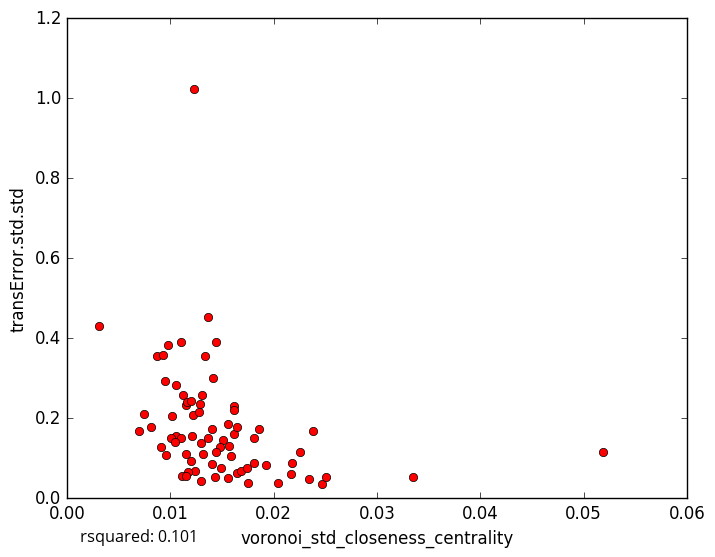

The data file committed next to this chart (first rows):
voronoi_std_closeness_centrality, transError.std.std
0.007419, 0.21
0.006999, 0.1678
0.0162, 0.2306
0.01807, 0.08883
0.01435, 0.05366
0.03349, 0.05318
0.0204, 0.03889
0.01218, 0.2071
0.01017, 0.2048
0.01118, 0.2585
0.013, 0.043
0.01559, 0.05006
0.01619, 0.1607
0.02465, 0.03644
0.02254, 0.1156
0.01752, 0.03706
0.02342, 0.04916
0.02178, 0.08908
0.01202, 0.09332
0.01292, 0.1381
0.01057, 0.2835
0.0121, 0.1558
0.003107, 0.4311
0.01418, 0.3018
0.01807, 0.1514
0.01224, 1.024
0.02379, 0.1677
0.0144, 0.3907
0.01512, 0.1458
0.01153, 0.2337
0.0111, 0.05476
0.01239, 0.06699
0.01101, 0.3913
0.01303, 0.2587
0.008752, 0.3556
0.009768, 0.3822
0.0105, 0.1551
0.008167, 0.1779
0.02504, 0.05308
0.01102, 0.1504
0.01277, 0.2162
0.01928, 0.08192
0.009527, 0.2933
0.00914, 0.1277
0.01618, 0.2217
0.01403, 0.08534
0.009282, 0.3573
0.01366, 0.4532
0.01646, 0.1792
0.01287, 0.2366
0.01319, 0.1102
0.01405, 0.172
0.0165, 0.06215
0.01855, 0.172
0.01478, 0.1269
0.01151, 0.1098
0.009557, 0.1071
0.01368, 0.1514
0.0156, 0.186
0.0117, 0.06445
... 18 more rows
